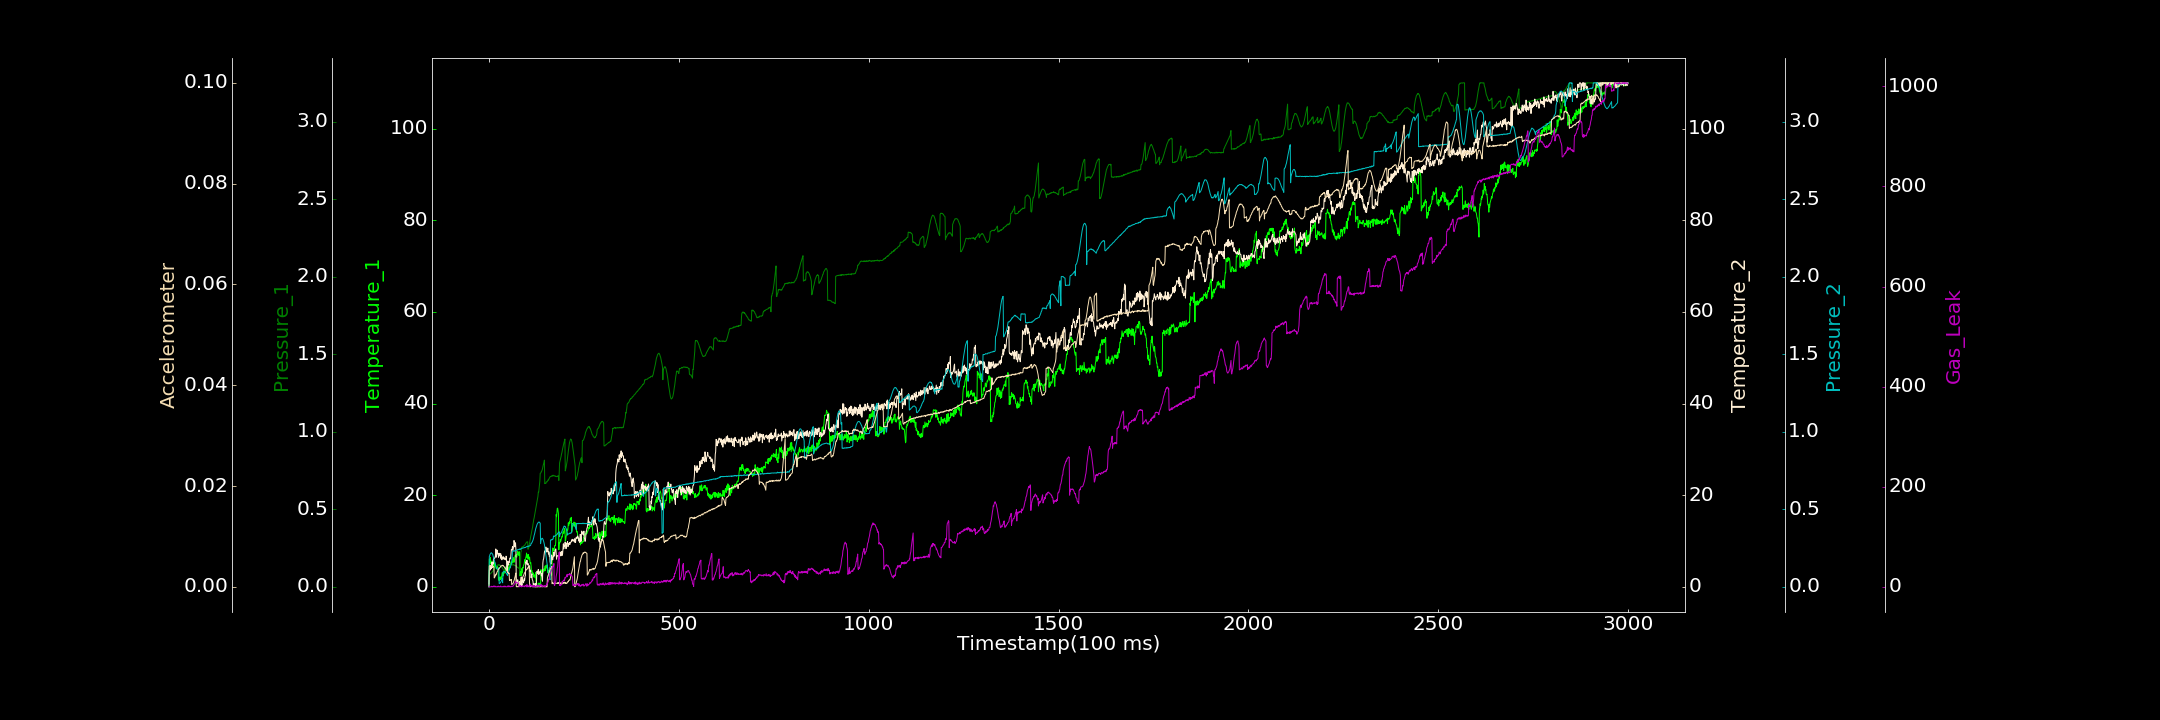

The file beside this chart, header and first rows:
0.000000000, 0.665109923, 0.000000000, 0.629133126, 0.000000000, 0.000000000, 0.000000000
1, 6.096, 0.07983, 3.651, 0.1956, 0.004097, 0.000000000
2, 5.965, 0.08022, 4.096, 0.2003, 0.004155, 0.000000000
3, 5.336, 0.08206, 3.635, 0.2097, 0.004293, 0.000000000
4, 6.362, 0.08486, 3.851, 0.2129, 0.004215, 0.000000000
5, 5.016, 0.08645, 4.448, 0.2164, 0.004201, 0.000000000
6, 5.59, 0.08884, 3.943, 0.2201, 0.004155, 0.000000000
7, 5.415, 0.09207, 4.437, 0.2177, 0.00424, 1.117
8, 5.149, 0.09515, 5.378, 0.2162, 0.004249, 0.000000000
9, 5.174, 0.09716, 4.177, 0.2127, 0.004042, 0.4342
10, 5.453, 0.1008, 5.342, 0.2087, 0.003895, 0.000000000
11, 4.394, 0.1029, 4.96, 0.2003, 0.004072, 0.8249
12, 4.792, 0.1119, 6.103, 0.1926, 0.004013, 1.509
13, 4.45, 0.1098, 6.025, 0.1811, 0.003891, 0.000000000
14, 4.22, 0.1125, 6.234, 0.1724, 0.00175, 1.49
15, 5.303, 0.1202, 6.209, 0.1607, 0.001974, 0.000000000
16, 5.237, 0.124, 6.393, 0.1519, 0.001961, 1.492
17, 4.263, 0.1215, 6.828, 0.144, 0.002348, 0.000000000
18, 4.434, 0.1267, 8.262, 0.1321, 0.002271, 0.000000000
19, 3.99, 0.1352, 6.452, 0.1266, 0.00258, 0.2857
20, 3.922, 0.1348, 6.824, 0.1209, 0.002537, 0.000000000
21, 4.212, 0.1369, 8.025, 0.1151, 0.002909, 0.05832
22, 4.49, 0.1401, 7.885, 0.1141, 0.002981, 0.445
23, 4.255, 0.1406, 7.17, 0.1131, 0.003081, 0.000000000
24, 4.041, 0.1392, 7.339, 0.1138, 0.003367, 1.28
25, 1.557, 0.1419, 6.442, 0.1182, 0.00343, 0.000000000
26, 1.878, 0.1427, 7.222, 0.1221, 0.003582, 1.213
27, 1.299, 0.1378, 6.903, 0.02056, 0.003622, 0.2285
28, 2.119, 0.141, 7.315, 0.02245, 0.003785, 0.000000000
29, 1.958, 0.1388, 7.04, 0.02368, 0.00381, 0.000000000
30, 1.588, 0.1377, 6.513, 0.02546, 0.003924, 0.000000000
31, 1.882, 0.1325, 7.221, 0.03012, 0.004091, 1.808
32, 2.222, 0.1292, 6.101, 0.03539, 0.004181, 0.000000000
33, 1.781, 0.1281, 6.851, 0.04015, 0.004161, 0.08046
34, 2.583, 0.1262, 5.883, 0.04458, 0.004122, 0.000000000
35, 3.096, 0.1241, 6.304, 0.05197, 0.00428, 0.1479
36, 2.969, 0.118, 6.135, 0.02572, 0.004204, 0.1431
37, 2.342, 0.1139, 6.594, 0.09491, 0.004247, 0.6526
38, 2.896, 0.1114, 6.529, 0.0971, 0.004196, 0.000000000
39, 3.266, 0.1076, 6.043, 0.09735, 0.00403, 1.267
40, 3.567, 0.1034, 6.358, 0.0993, 0.003987, 0.000000000
41, 2.966, 0.1047, 6.294, 0.09808, 0.003904, 0.000000000
42, 3.055, 0.126, 5.956, 0.09922, 0.003731, 1.683
43, 3.241, 0.1291, 6.149, 0.0947, 0.003771, 0.1627
44, 3.785, 0.1286, 5.878, 0.09188, 0.003539, 0.000000000
45, 4.055, 0.1265, 6.693, 0.0903, 0.00339, 0.000000000
46, 4.448, 0.1296, 6.572, 0.08507, 0.003316, 0.000000000
47, 3.756, 0.1317, 3.651, 0.08145, 0.003299, 0.000000000
48, 4.529, 0.1341, 3.377, 0.0767, 0.00322, 0.1188
49, 4.419, 0.1299, 4.02, 0.07339, 0.002821, 1.646
50, 3.534, 0.131, 5.627, 0.09414, 0.002904, 0.04941
51, 4.076, 0.1344, 4.763, 0.094, 0.002731, 0.000000000
52, 3.892, 0.133, 5.298, 0.09735, 0.002623, 2.228
53, 4.512, 0.1345, 5.225, 0.1064, 0.002746, 0.9883
54, 4.571, 0.1361, 5.455, 0.1141, 0.001343, 0.1226
55, 4.868, 0.1357, 6.265, 0.1206, 0.001228, 1.395
56, 4.162, 0.1381, 6.216, 0.1252, 0.001362, 0.000000000
57, 5.079, 0.1411, 6.104, 0.1314, 0.001372, 0.000000000
58, 5.478, 0.1418, 7.264, 0.1427, 0.00131, 0.000000000
59, 5.274, 0.1424, 8.15, 0.1439, 0.001465, 1.015
60, 5.04, 0.1398, 8.091, 0.1656, 0.0004427, 1.045
... 2,939 more rows
